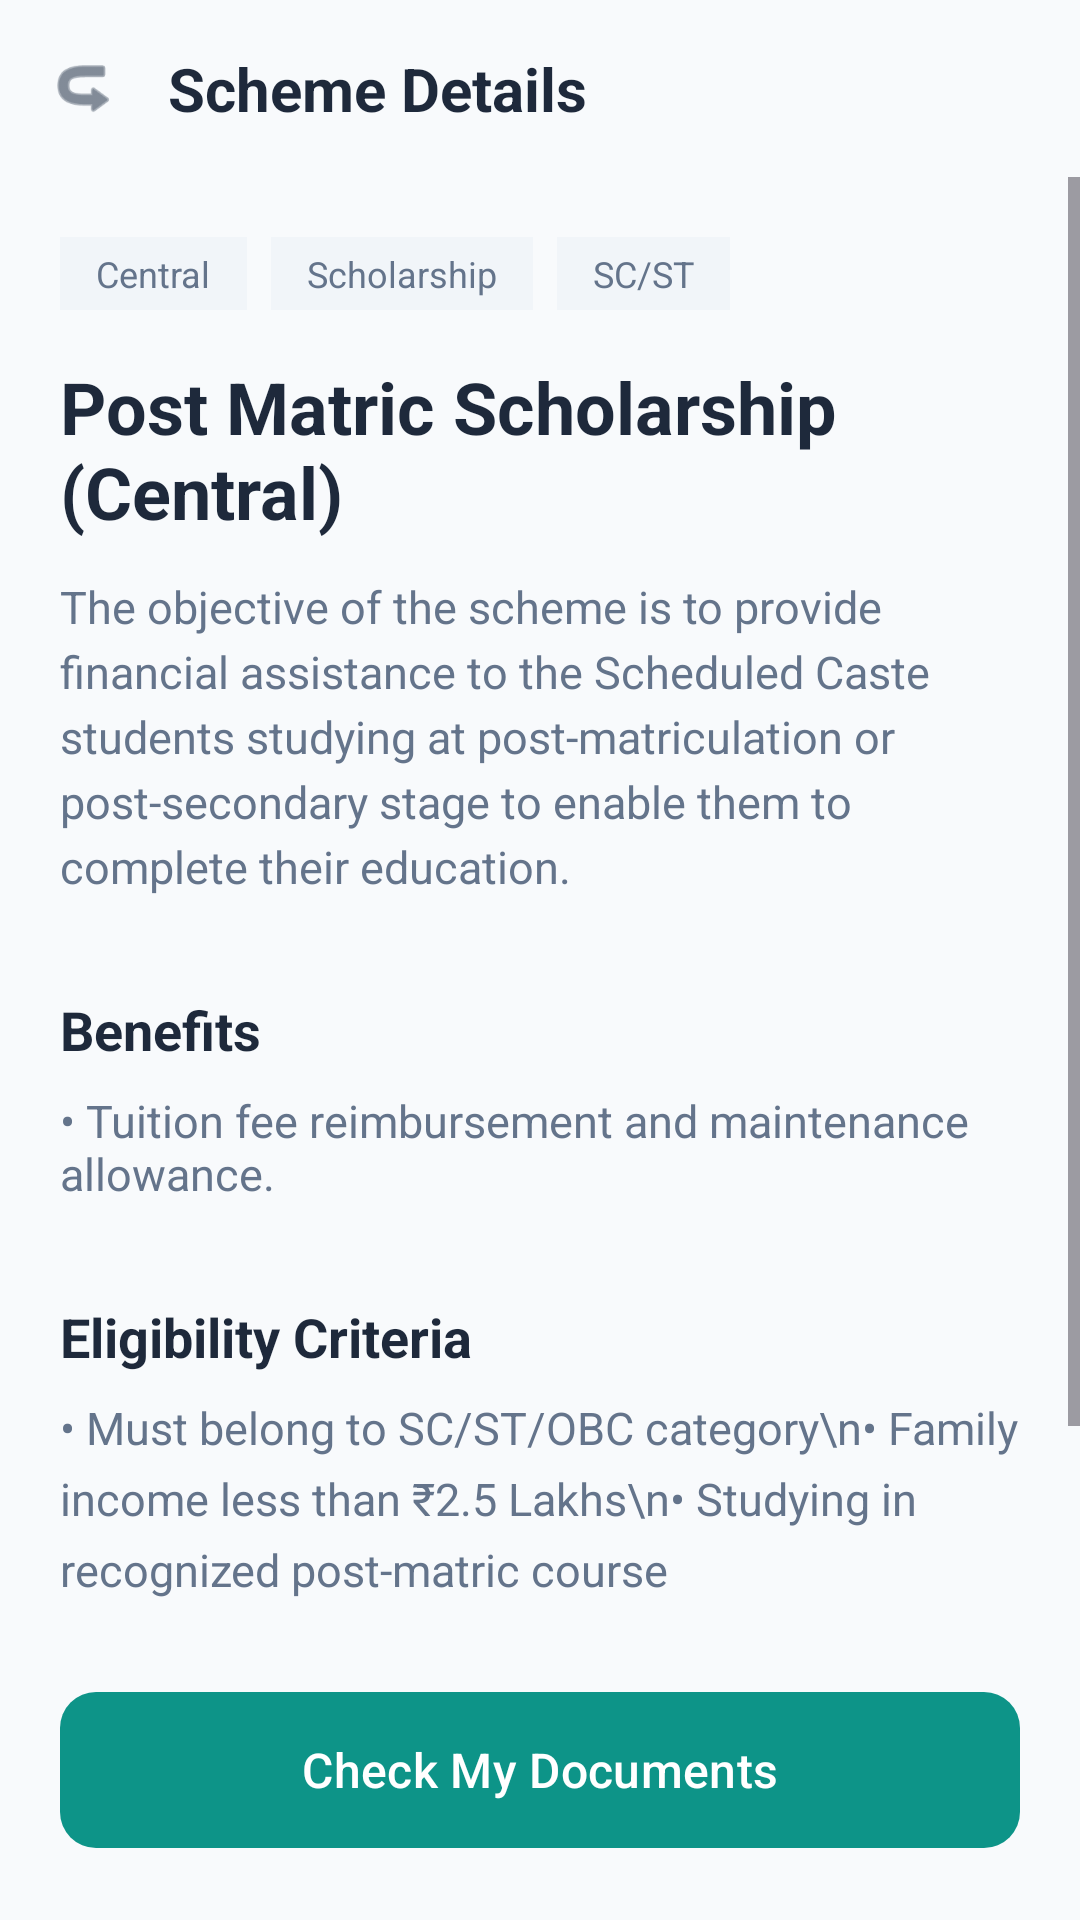

Android layout source for this screen:
<!-- AndroidManifest.xml: application theme Theme.Schememasters -->
<!-- res/layout/activity_postmatric_details.xml -->
<?xml version="1.0" encoding="utf-8"?>
<androidx.constraintlayout.widget.ConstraintLayout xmlns:android="http://schemas.android.com/apk/res/android"
    xmlns:app="http://schemas.android.com/apk/res-auto"
    xmlns:tools="http://schemas.android.com/tools"
    android:layout_width="match_parent"
    android:layout_height="match_parent"
    android:background="#F8FAFC">

    <androidx.constraintlayout.widget.ConstraintLayout
        android:id="@+id/topBar"
        android:layout_width="match_parent"
        android:layout_height="wrap_content"
        android:padding="16dp"
        app:layout_constraintTop_toTopOf="parent">

        <ImageView
            android:id="@+id/btnBack"
            android:layout_width="24dp"
            android:layout_height="24dp"
            android:src="@android:drawable/ic_menu_revert"
            android:rotation="180"
            app:tint="#334155"
            app:layout_constraintStart_toStartOf="parent"
            app:layout_constraintTop_toTopOf="parent"
            app:layout_constraintBottom_toBottomOf="parent" />

        <TextView
            android:layout_width="wrap_content"
            android:layout_height="wrap_content"
            android:text="Scheme Details"
            android:textColor="#1E293B"
            android:textSize="20sp"
            android:textStyle="bold"
            app:layout_constraintStart_toEndOf="@id/btnBack"
            android:layout_marginStart="16dp"
            app:layout_constraintTop_toTopOf="parent"
            app:layout_constraintBottom_toBottomOf="parent" />

    </androidx.constraintlayout.widget.ConstraintLayout>

    <ScrollView
        android:layout_width="match_parent"
        android:layout_height="0dp"
        app:layout_constraintTop_toBottomOf="@id/topBar"
        app:layout_constraintBottom_toTopOf="@id/btnCheckDocs">

        <LinearLayout
            android:layout_width="match_parent"
            android:layout_height="wrap_content"
            android:orientation="vertical"
            android:padding="20dp">

            <LinearLayout
                android:layout_width="match_parent"
                android:layout_height="wrap_content"
                android:orientation="horizontal">
                <TextView
                    android:layout_width="wrap_content"
                    android:layout_height="wrap_content"
                    android:background="#F1F5F9"
                    android:paddingHorizontal="12dp"
                    android:paddingVertical="4dp"
                    android:text="Central"
                    android:textColor="#64748B"
                    android:textSize="12sp" />
                <TextView
                    android:layout_width="wrap_content"
                    android:layout_height="wrap_content"
                    android:layout_marginStart="8dp"
                    android:background="#F1F5F9"
                    android:paddingHorizontal="12dp"
                    android:paddingVertical="4dp"
                    android:text="Scholarship"
                    android:textColor="#64748B"
                    android:textSize="12sp" />
                <TextView
                    android:layout_width="wrap_content"
                    android:layout_height="wrap_content"
                    android:layout_marginStart="8dp"
                    android:background="#F1F5F9"
                    android:paddingHorizontal="12dp"
                    android:paddingVertical="4dp"
                    android:text="SC/ST"
                    android:textColor="#64748B"
                    android:textSize="12sp" />
            </LinearLayout>

            <TextView
                android:layout_width="wrap_content"
                android:layout_height="wrap_content"
                android:layout_marginTop="16dp"
                android:text="Post Matric Scholarship (Central)"
                android:textColor="#1E293B"
                android:textSize="24sp"
                android:textStyle="bold" />

            <TextView
                android:layout_width="match_parent"
                android:layout_height="wrap_content"
                android:layout_marginTop="12dp"
                android:text="The objective of the scheme is to provide financial assistance to the Scheduled Caste students studying at post-matriculation or post-secondary stage to enable them to complete their education."
                android:textColor="#64748B"
                android:textSize="15sp"
                android:lineSpacingExtra="4dp" />

            <TextView
                android:layout_width="wrap_content"
                android:layout_height="wrap_content"
                android:layout_marginTop="32dp"
                android:text="Benefits"
                android:textColor="#1E293B"
                android:textSize="18sp"
                android:textStyle="bold" />

            <TextView
                android:layout_width="match_parent"
                android:layout_height="wrap_content"
                android:layout_marginTop="8dp"
                android:text="• Tuition fee reimbursement and maintenance allowance."
                android:textColor="#64748B"
                android:textSize="15sp" />

            <TextView
                android:layout_width="wrap_content"
                android:layout_height="wrap_content"
                android:layout_marginTop="32dp"
                android:text="Eligibility Criteria"
                android:textColor="#1E293B"
                android:textSize="18sp"
                android:textStyle="bold" />

            <TextView
                android:layout_width="match_parent"
                android:layout_height="wrap_content"
                android:layout_marginTop="8dp"
                android:text="• Must belong to SC/ST/OBC category\n• Family income less than ₹2.5 Lakhs\n• Studying in recognized post-matric course"
                android:textColor="#64748B"
                android:textSize="15sp"
                android:lineSpacingExtra="6dp" />

            <TextView
                android:layout_width="wrap_content"
                android:layout_height="wrap_content"
                android:layout_marginTop="32dp"
                android:text="Required Documents"
                android:textColor="#1E293B"
                android:textSize="18sp"
                android:textStyle="bold" />

            <TextView
                android:layout_width="match_parent"
                android:layout_height="wrap_content"
                android:layout_marginTop="8dp"
                android:text="• Aadhaar Card\n• Caste Certificate\n• Income Certificate\n• + 5 more documents"
                android:textColor="#64748B"
                android:textSize="15sp"
                android:lineSpacingExtra="6dp" />

        </LinearLayout>
    </ScrollView>

    <com.google.android.material.button.MaterialButton
        android:id="@+id/btnCheckDocs"
        android:layout_width="match_parent"
        android:layout_height="60dp"
        android:layout_margin="20dp"
        android:text="Check My Documents"
        android:textAllCaps="false"
        android:textSize="16sp"
        app:backgroundTint="#0D9488"
        app:cornerRadius="12dp"
        app:layout_constraintBottom_toBottomOf="parent" />

</androidx.constraintlayout.widget.ConstraintLayout>
<!-- resources referenced by this layout -->
<resources>
  <style name="Theme.Schememasters" parent="Base.Theme.Schememasters" />
  <style name="Base.Theme.Schememasters" parent="Theme.Material3.DayNight.NoActionBar">
          
          
      </style>
</resources>
